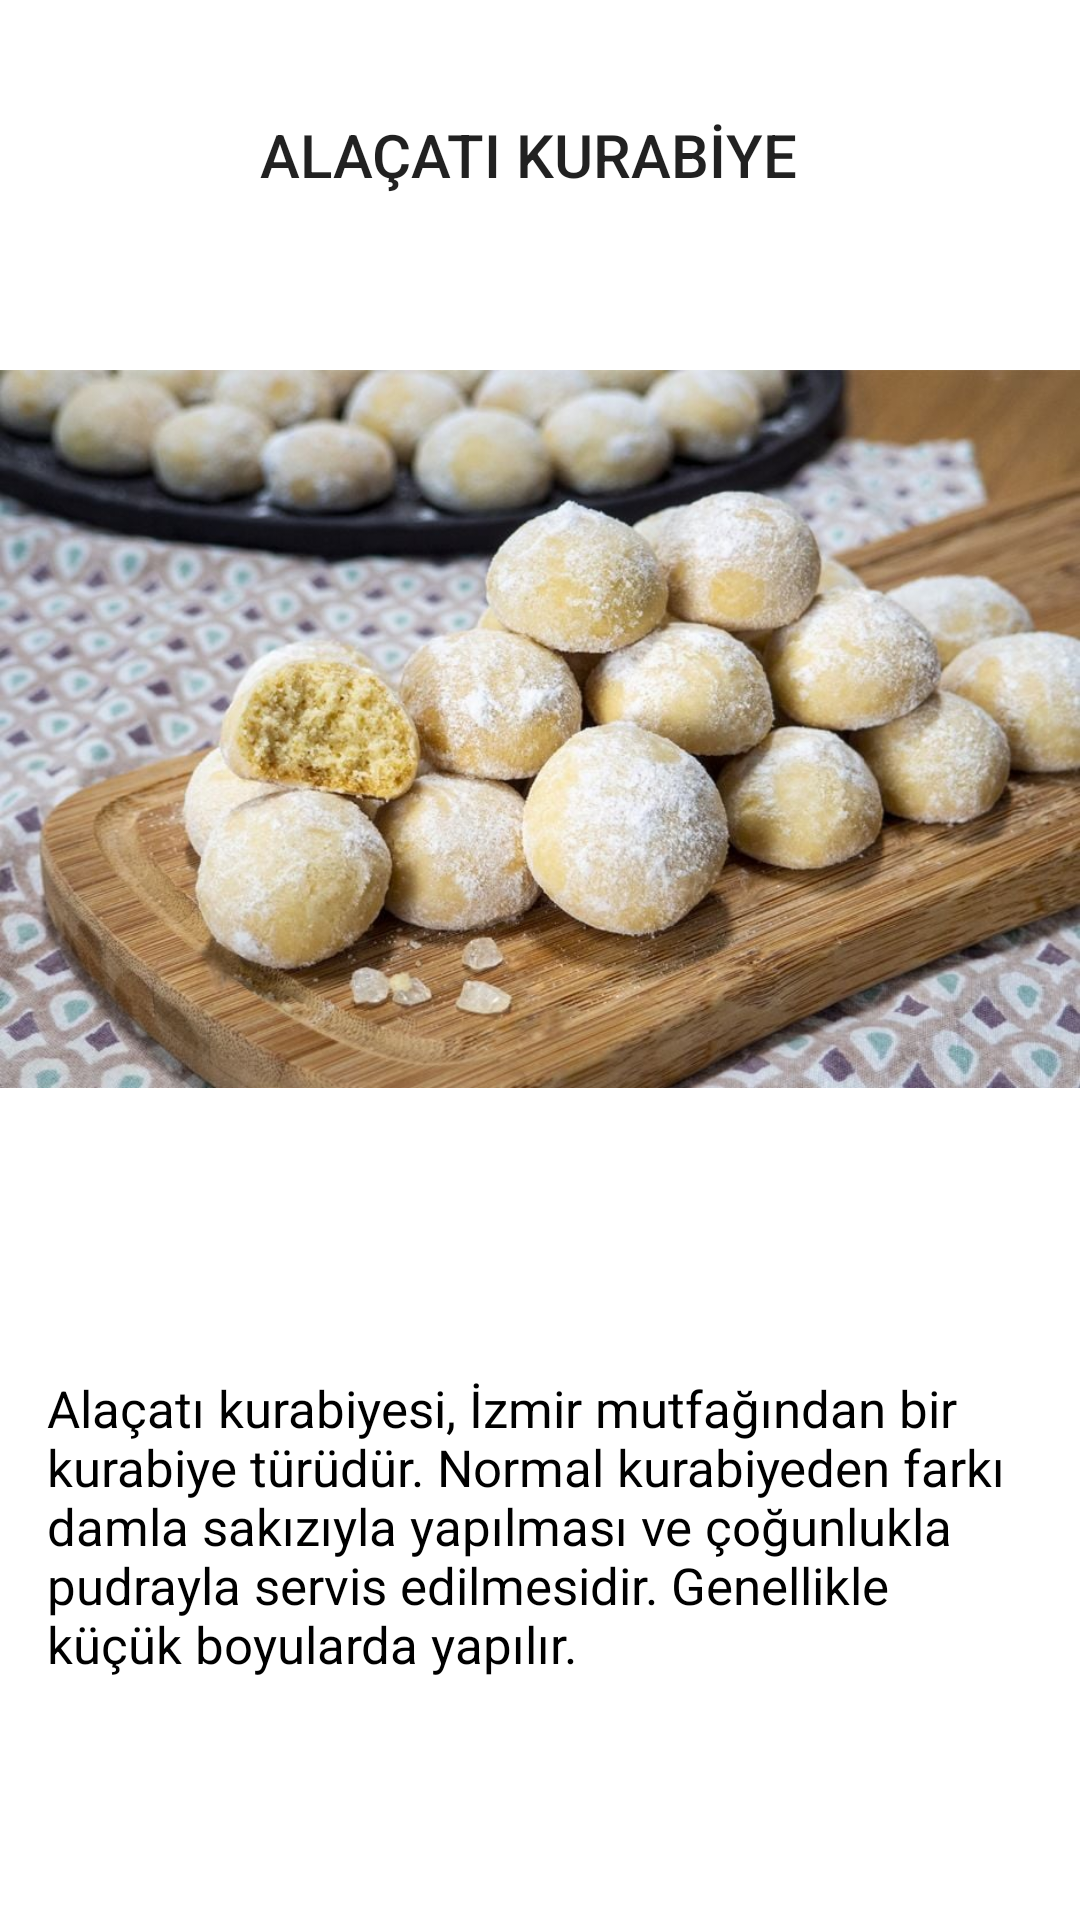

Layout XML and referenced resources for this Android screen:
<!-- AndroidManifest.xml: application theme Theme.ANAMENU -->
<!-- res/layout/sk_activity_damla_sakiz.xml -->
<?xml version="1.0" encoding="utf-8"?>
<androidx.constraintlayout.widget.ConstraintLayout xmlns:android="http://schemas.android.com/apk/res/android"
    xmlns:app="http://schemas.android.com/apk/res-auto"
    xmlns:tools="http://schemas.android.com/tools"
    android:layout_width="match_parent"
    android:layout_height="match_parent"
    tools:context=".sk_DamlaSakizActivity">

    <ImageView
        android:id="@+id/imageView17"
        android:layout_width="0dp"
        android:layout_height="0dp"
        android:layout_marginTop="44dp"
        android:layout_marginBottom="16dp"
        app:layout_constraintBottom_toTopOf="@+id/textView36"
        app:layout_constraintEnd_toEndOf="parent"
        app:layout_constraintHorizontal_bias="0.0"
        app:layout_constraintStart_toStartOf="parent"
        app:layout_constraintTop_toTopOf="parent"
        app:srcCompat="@drawable/damla" />

    <TextView
        android:id="@+id/textView35"
        style="@style/TextAppearance.AppCompat.Title"
        android:layout_width="205dp"
        android:layout_height="43dp"
        android:layout_marginStart="60dp"
        android:layout_marginTop="30dp"
        android:layout_marginEnd="60dp"
        android:layout_marginBottom="30dp"
        android:gravity="center"
        android:text="ALAÇATI KURABİYE"
        app:layout_constraintBottom_toTopOf="@+id/imageView17"
        app:layout_constraintEnd_toEndOf="parent"
        app:layout_constraintHorizontal_bias="0.395"
        app:layout_constraintStart_toStartOf="parent"
        app:layout_constraintTop_toTopOf="parent"
        app:layout_constraintVertical_bias="0.0" />

    <TextView
        android:id="@+id/textView36"
        android:layout_width="329dp"
        android:layout_height="119dp"
        android:layout_marginStart="52dp"
        android:layout_marginEnd="52dp"
        android:layout_marginBottom="63dp"
        android:textColor="@color/black"
        android:textSize="17sp"
        android:text="Alaçatı kurabiyesi, İzmir mutfağından bir kurabiye türüdür. Normal kurabiyeden farkı damla sakızıyla yapılması ve çoğunlukla pudrayla servis edilmesidir. Genellikle küçük boyularda yapılır."
        app:layout_constraintBottom_toBottomOf="parent"
        app:layout_constraintEnd_toEndOf="parent"
        app:layout_constraintStart_toStartOf="parent"
        app:layout_constraintTop_toBottomOf="@+id/imageView17" />
</androidx.constraintlayout.widget.ConstraintLayout>
<!-- resources referenced by this layout -->
<resources>
  <color name="black">#FF000000</color>
  <!-- drawable damla: jpg bitmap (drawable, 111933 bytes) -->
  <style name="Theme.ANAMENU" parent="Theme.MaterialComponents.DayNight.DarkActionBar">
          
          <item name="colorPrimary">@color/black</item>
          <item name="colorPrimaryVariant">@color/black</item>
          <item name="colorOnPrimary">@color/white</item>
          
          <item name="colorSecondary">@color/teal_200</item>
          <item name="colorSecondaryVariant">@color/teal_700</item>
          <item name="colorOnSecondary">@color/black</item>
          
          <item name="android:statusBarColor">?attr/colorPrimaryVariant</item>
          
      </style>
  <color name="white">#FFFFFFFF</color>
  <color name="teal_200">#FF03DAC5</color>
  <color name="teal_700">#bbe6f4</color>
</resources>
